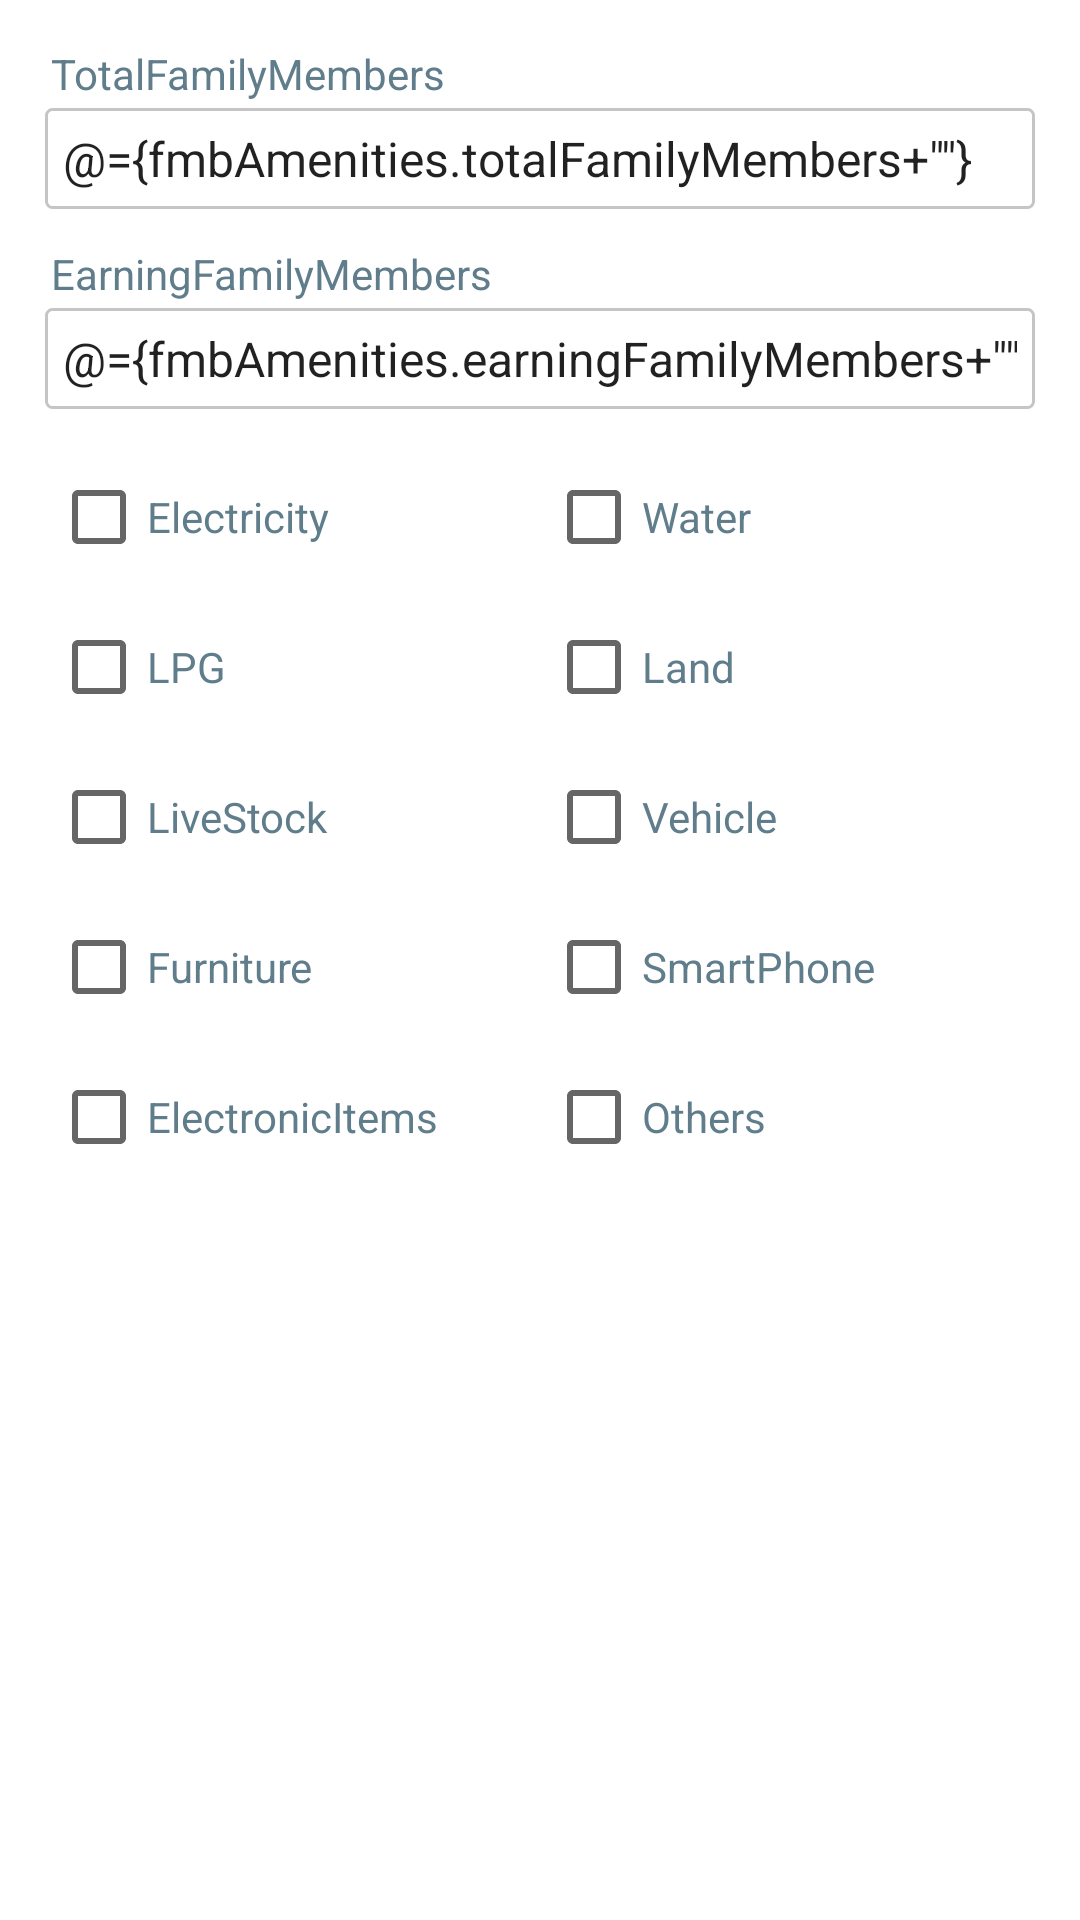

Layout XML and referenced resources for this Android screen:
<!-- AndroidManifest.xml: application theme Theme.ShreeMicrofinDemoApp -->
<!-- res/layout/fragment_family_members_basic_amenities.xml -->
<?xml version="1.0" encoding="utf-8"?>
<layout xmlns:android="http://schemas.android.com/apk/res/android"
    xmlns:tools="http://schemas.android.com/tools">

    <data>

        <variable
            name="fmbAmenities"
            type="sk.sandeep.shreemicrofindemoapp.models.FamilyMembersBasicAmenitiesModel" />
    </data>

    <ScrollView
        android:layout_width="match_parent"
        android:layout_height="match_parent">
    <LinearLayout
        android:layout_width="match_parent"
        android:layout_height="match_parent"
        android:orientation="vertical"
        android:padding="15dp"
        tools:context=".fragments.FamilyMembersBasicAmenitiesFragment">

        <TextView
            style="@style/LabelStyle"
            android:layout_width="match_parent"
            android:layout_height="wrap_content"
            android:text="@string/totalFamilyMembers" />

        <EditText
            android:id="@+id/et_totalFamilyMembers"
            style="@style/EditTextStyle"
            android:layout_width="match_parent"
            android:layout_height="wrap_content"
            android:text='@={fmbAmenities.totalFamilyMembers+""}' />

        <TextView
            style="@style/LabelStyle"
            android:layout_width="match_parent"
            android:layout_height="wrap_content"
            android:text="@string/earningFamilyMembers" />

        <EditText
            android:id="@+id/et_earningFamilyMembers"
            style="@style/EditTextStyle"
            android:layout_width="match_parent"
            android:layout_height="wrap_content"
            android:text='@={fmbAmenities.earningFamilyMembers+""}' />

        <LinearLayout
            android:layout_width="match_parent"
            android:layout_height="wrap_content">

            <CheckBox
                style="@style/LabelStyle"
                android:layout_width="match_parent"
                android:layout_height="wrap_content"
                android:layout_weight="1"
                android:text="@string/electricity" />

            <CheckBox
                style="@style/LabelStyle"
                android:layout_width="match_parent"
                android:layout_height="wrap_content"
                android:layout_weight="1"
                android:text="@string/water" />
        </LinearLayout>

        <LinearLayout
            android:layout_width="match_parent"
            android:layout_height="wrap_content">

            <CheckBox
                style="@style/LabelStyle"
                android:layout_width="match_parent"
                android:layout_height="wrap_content"
                android:layout_weight="1"
                android:text="@string/lpg" />

            <CheckBox
                style="@style/LabelStyle"
                android:layout_width="match_parent"
                android:layout_height="wrap_content"
                android:layout_weight="1"
                android:text="@string/land" />
        </LinearLayout>

        <LinearLayout
            android:layout_width="match_parent"
            android:layout_height="wrap_content">

            <CheckBox
                style="@style/LabelStyle"
                android:layout_width="match_parent"
                android:layout_height="wrap_content"
                android:layout_weight="1"
                android:text="@string/liveStock" />

            <CheckBox
                style="@style/LabelStyle"
                android:layout_width="match_parent"
                android:layout_height="wrap_content"
                android:layout_weight="1"
                android:text="@string/vehicle" />
        </LinearLayout>

        <LinearLayout
            android:layout_width="match_parent"
            android:layout_height="wrap_content">

            <CheckBox
                style="@style/LabelStyle"
                android:layout_width="match_parent"
                android:layout_height="wrap_content"
                android:layout_weight="1"
                android:text="@string/furniture" />

            <CheckBox
                style="@style/LabelStyle"
                android:layout_width="match_parent"
                android:layout_height="wrap_content"
                android:layout_weight="1"
                android:text="@string/smartPhone" />
        </LinearLayout>

        <LinearLayout
            android:layout_width="match_parent"
            android:layout_height="wrap_content">

            <CheckBox
                style="@style/LabelStyle"
                android:layout_width="match_parent"
                android:layout_height="wrap_content"
                android:layout_weight="1"
                android:text="@string/electronicItems" />

            <CheckBox
                style="@style/LabelStyle"
                android:layout_width="match_parent"
                android:layout_height="wrap_content"
                android:layout_weight="1"
                android:text="@string/others" />
        </LinearLayout>
    </LinearLayout>
    </ScrollView>
</layout>
<!-- resources referenced by this layout -->
<resources>
  <string name="earningFamilyMembers">EarningFamilyMembers</string>
  <string name="electricity">Electricity</string>
  <string name="electronicItems">ElectronicItems</string>
  <string name="furniture">Furniture</string>
  <string name="land">Land</string>
  <string name="liveStock">LiveStock</string>
  <string name="lpg">LPG</string>
  <string name="others">Others</string>
  <string name="smartPhone">SmartPhone</string>
  <string name="totalFamilyMembers">TotalFamilyMembers</string>
  <string name="vehicle">Vehicle</string>
  <string name="water">Water</string>
  <style name="EditTextStyle" parent="Widget.AppCompat.EditText">
          <item name="android:background">@drawable/edit_text_border</item>
          <item name="android:inputType">number</item>
          <item name="android:textSize">16sp</item>
          <item name="android:paddingStart">@dimen/space6dp</item>
          <item name="android:paddingEnd">@dimen/space6dp</item>
          <item name="android:paddingTop">@dimen/space6dp</item>
          <item name="android:paddingBottom">@dimen/space6dp</item>
          <item name="android:layout_marginBottom">@dimen/space12dp</item>
      </style>
  <style name="LabelStyle">
          <item name="android:textColor">@color/app_body_text_light</item>
          <item name="android:gravity">center_vertical</item>
          <item name="android:layout_marginStart">@dimen/space2dp</item>
          <item name="android:layout_marginBottom">@dimen/space2dp</item>
      </style>
  <style name="Theme.ShreeMicrofinDemoApp" parent="Theme.MaterialComponents.DayNight.NoActionBar">
          
          <item name="colorPrimary">@color/purple_500</item>
          <item name="colorPrimaryVariant">@color/purple_700</item>
          <item name="colorOnPrimary">@color/white</item>
          
          <item name="colorSecondary">@color/teal_200</item>
          <item name="colorSecondaryVariant">@color/teal_700</item>
          <item name="colorOnSecondary">@color/black</item>
          
          <item name="android:statusBarColor" tools:targetApi="l">?attr/colorPrimaryVariant</item>
          
      </style>
  <!-- drawable edit_text_border (drawable-v24) -->
  <?xml version="1.0" encoding="utf-8"?>
  <shape xmlns:android="http://schemas.android.com/apk/res/android">
      
      <stroke android:width="1dp" android:color="#3a000000" />
      
      <corners android:radius="2dp" />
  </shape>
  <dimen name="space6dp">6dp</dimen>
  <dimen name="space12dp">12dp</dimen>
  <color name="app_body_text_light">#FF607D8B</color>
  <dimen name="space2dp">2dp</dimen>
  <color name="purple_500">#FF6200EE</color>
  <color name="purple_700">#FF3700B3</color>
  <color name="white">#FFFFFFFF</color>
  <color name="teal_200">#FF03DAC5</color>
  <color name="teal_700">#FF018786</color>
  <color name="black">#FF000000</color>
</resources>
